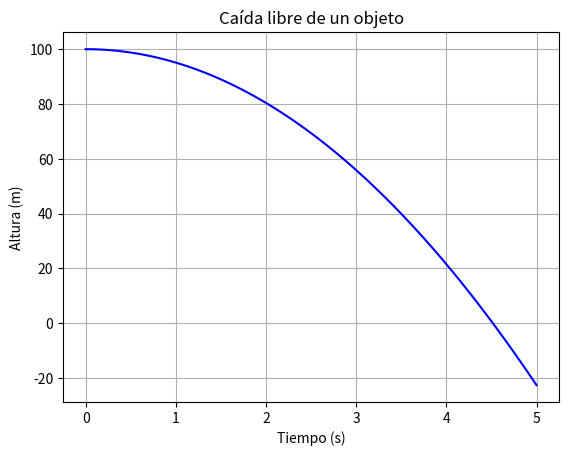

The matplotlib source for this figure:
# Importamos NumPy y Matplotlib
import numpy as np
import matplotlib.pyplot as plt


# Tal vez tengas que instalar la libreria matplotlib si no la tienes.
# Usa el siguiente comando:  python3.exe -m pip install matplotlib
# Esta se usa para ver los graficos.


# Definimos las constantes del problema
h0 = 100      # altura inicial (m)
g = 9.81      # gravedad (m/s²)

# Generamos valores de tiempo entre 0 y 5 segundos
t = np.linspace(0, 5, 100)

# Aplicamos la ecuación de caída libre
h = h0 - 0.5 * g * t**2

# Creamos el gráfico
plt.plot(t, h, color="blue")

# Añadimos título y etiquetas
plt.title("Caída libre de un objeto")
plt.xlabel("Tiempo (s)")
plt.ylabel("Altura (m)")

# Mostramos cuadrícula
plt.grid(True)

# Mostramos el gráfico
plt.show()
